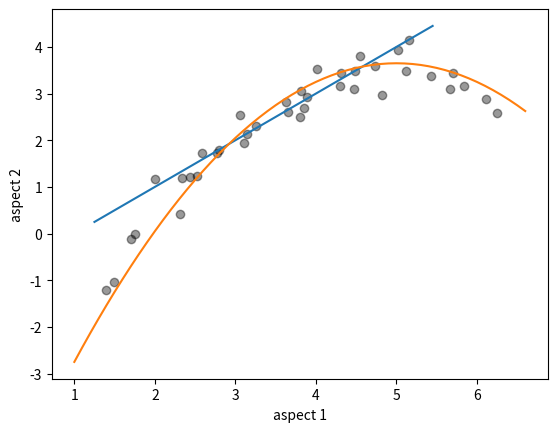

Python code for this plot:
#!/usr/bin/env python

import matplotlib.pyplot as plt
from numpy.random import normal
from numpy import arange
from itertools import chain


def parabola(x):
    return -0.4*(x*x) + 4*x - 6.5


xs = list(arange(2.0, 5.5, 0.25))
rand_xs = [x + normal(scale=0.1) for x in xs]
rand_ys = [x + normal(scale=0.2) - 1 for x in xs]


pxs = list(arange(1.5, 6.5, 0.2))

prand_xs = [x + normal(scale=0.2) for x in pxs]
prand_ys = [parabola(x) + normal(scale=0.2) for x in pxs]

# plt.scatter(rand_xs, rand_ys, alpha=0.2)
# plt.scatter(prand_xs, prand_ys, alpha=0.2)

plt.scatter(list(chain(rand_xs, prand_xs)), list(chain(rand_ys, prand_ys)), alpha=0.4, color='k')

xs_line = list(arange(1.25, 5.5, 0.1))
plt.plot(xs_line, [x - 1 for x in xs_line])

xs_para = list(arange(1, 6.7, 0.1))
plt.plot(xs_para, [parabola(x) + 0.15 for x in xs_para])

plt.xlabel('aspect 1')
plt.ylabel('aspect 2')
plt.show()
